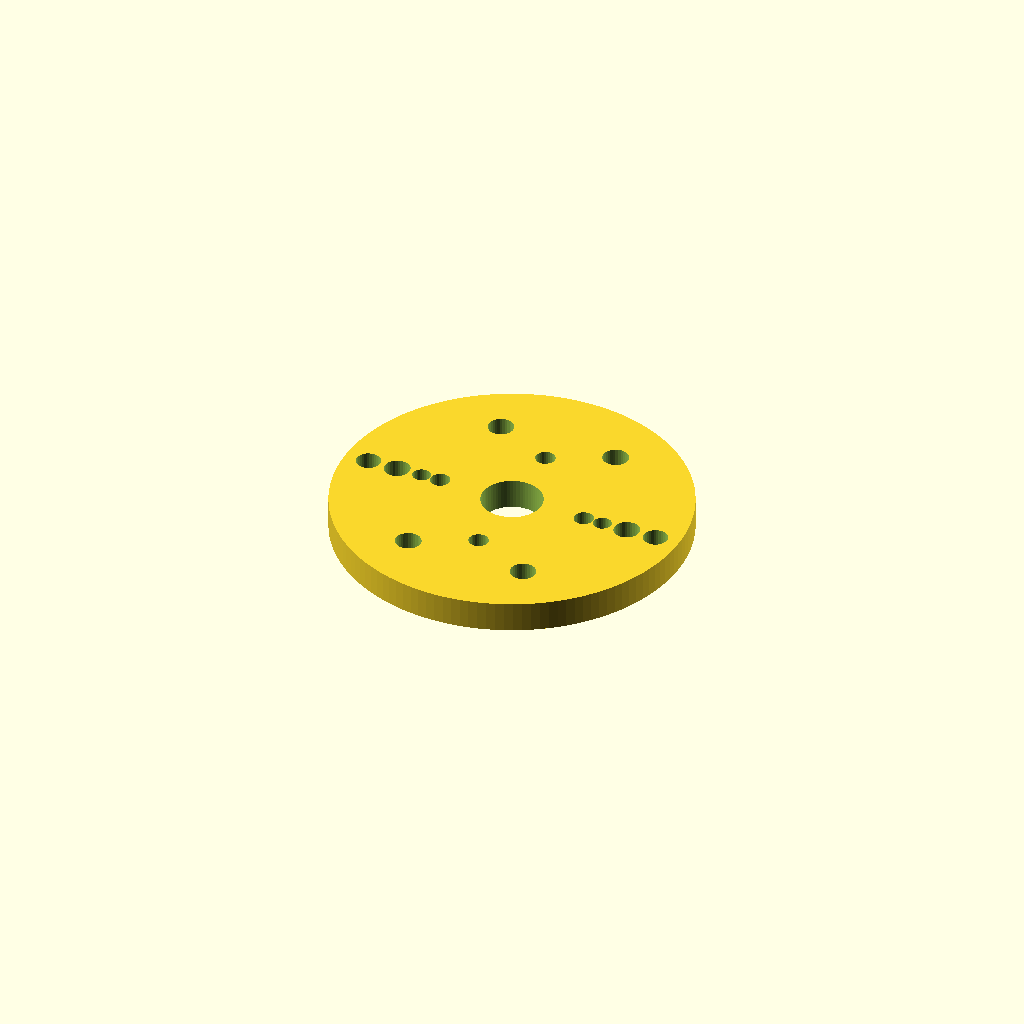
Cell 1 — every parameter at its default value.
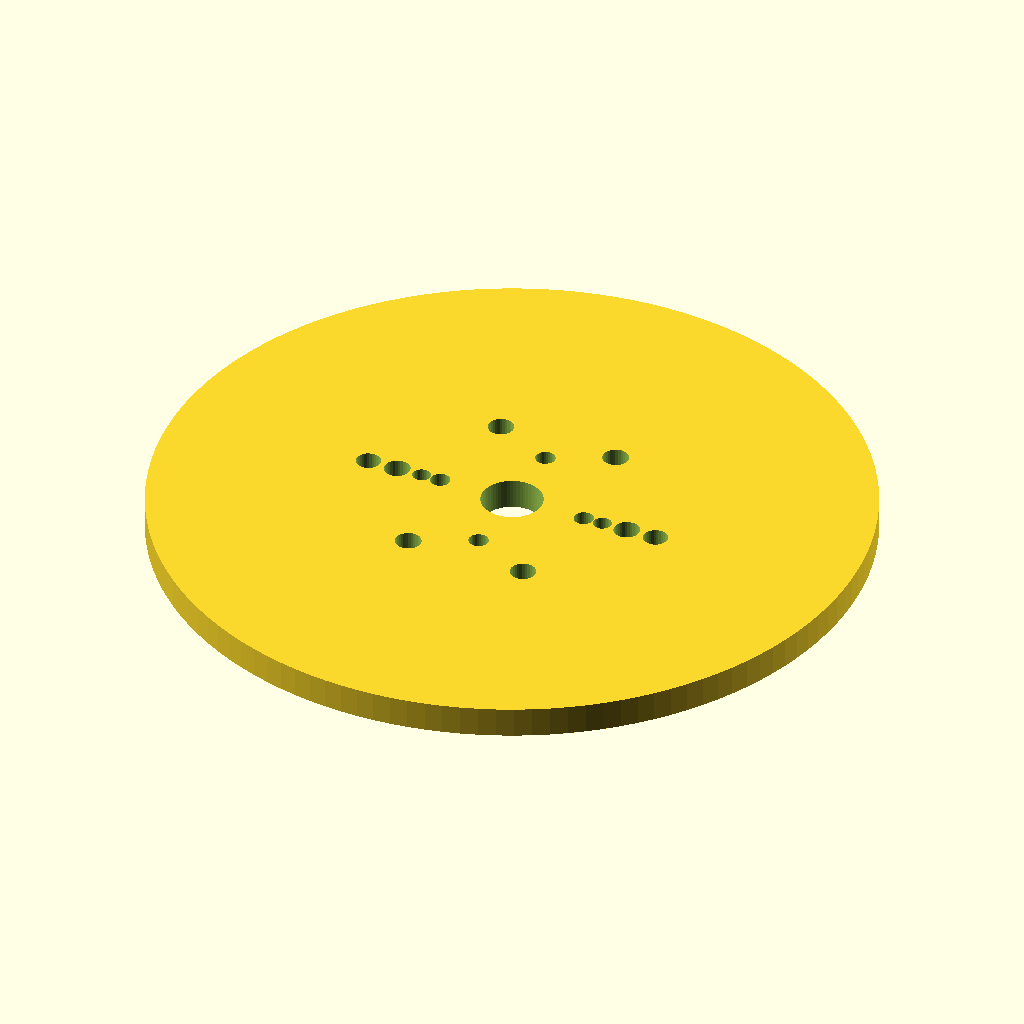
Cell 2 — outer_d set to 232, the other parameters unchanged.
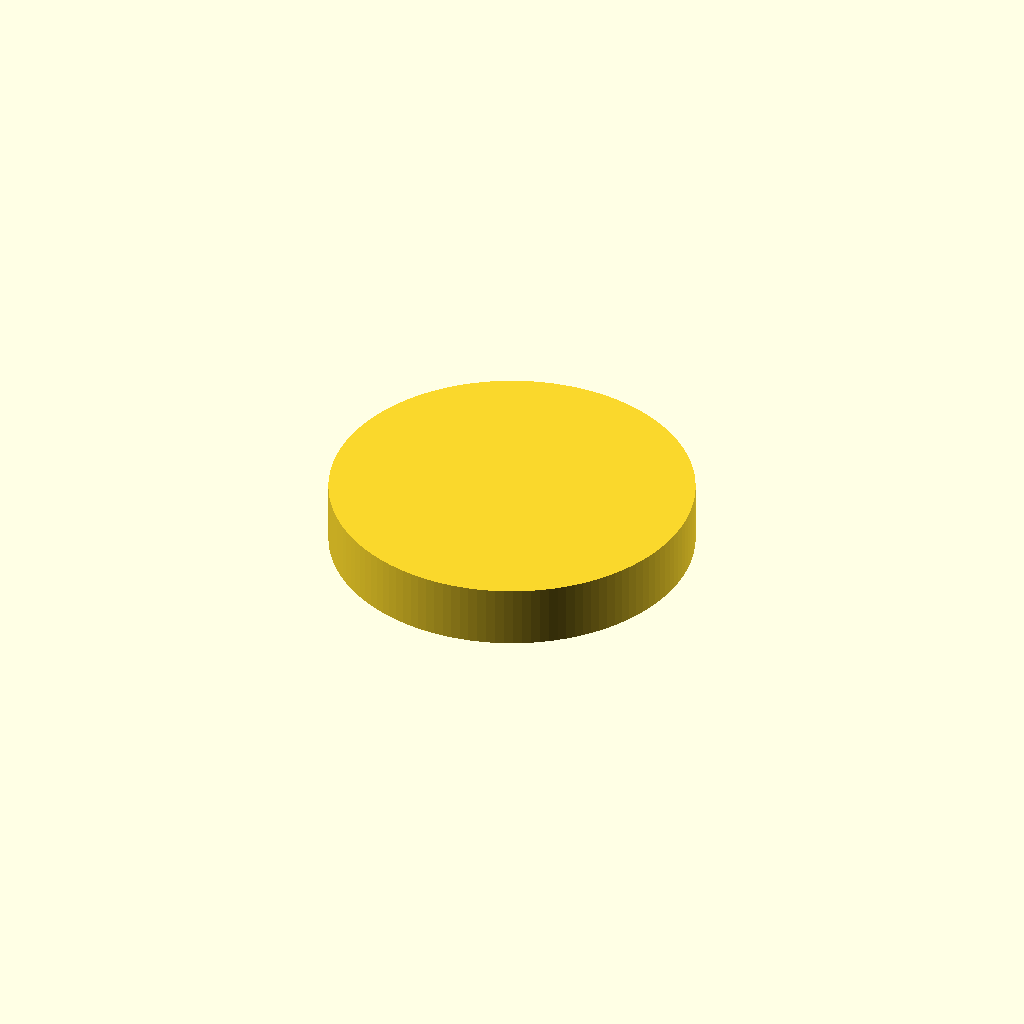
Cell 3: thickness = 20 (everything else at default).
One fixed orthographic camera (rotation 55°, 0°, 25°; colour scheme Cornfield) for every cell.
Source of the model, adapters/example_adapter.scad:
// RoboParts 法兰转接板示例 (ISO9409-1-A50-4-M6 ↔ ISO9409-1-A80-6-M8)
// 由 https://roboparts.cc/adapter-generator 生成 · 开源可改
// 用 OpenSCAD 打开：openscad example_adapter.scad  →  F6 预览  →  F7 导出 STL
// 【2026-11-01 R1 数据漂移闭环】旧版此文件 A80 误写 4 孔、pin_pcd 22/38（主版/裁决库
// 权威值 A50 pin_pcd=63、A80=6 孔 pin_pcd=100）。已同步：A80 改 6 孔、pin_pcd 63/100。
outer_d = 116.00;
thickness = 10;

module bolt_circle(pcd, n, r, h){
  for(i=[0:n-1]) rotate([0,0,i*(360/n)]) translate([pcd/2,0,0]) cylinder(r=r,h=h,$fn=32,center=true);
}
module pins(pcd, n, r, h){ if(n>0) for(i=[0:n-1]) rotate([0,0,i*180]) translate([pcd/2,0,0]) cylinder(r=r,h=h,$fn=32,center=true);
}

difference(){
  cylinder(r=outer_d/2, h=thickness, $fn=128, center=true);
  // 侧A 螺栓孔
  bolt_circle(50.00, 4, 3.25, 12.00);
  // 侧A 定位销孔
  pins(63.0, 2, 3.00, 12.00);
  // 侧B 螺栓孔（ISO9409-1-A80-6-M8：6 孔）
  bolt_circle(80.00, 6, 4.25, 12.00);
  // 侧B 定位销孔
  pins(100.0, 2, 4.00, 12.00);
  // 中心通孔
  cylinder(r=10.00, h=12.00, $fn=64, center=true);
}
Customizer parameters (derived from the source; name, type, default, range or options):
outer_d: number, default 116
thickness: number, default 10
